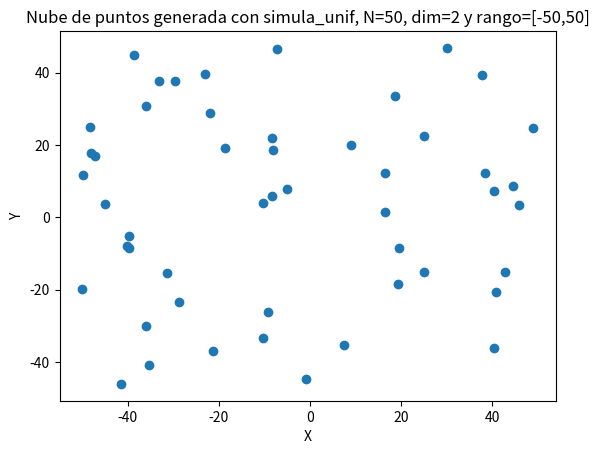
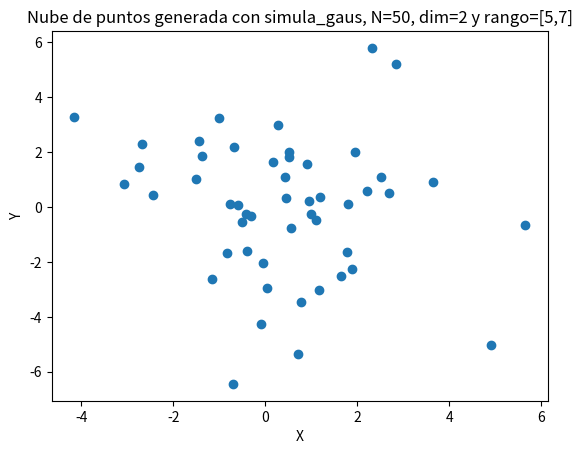
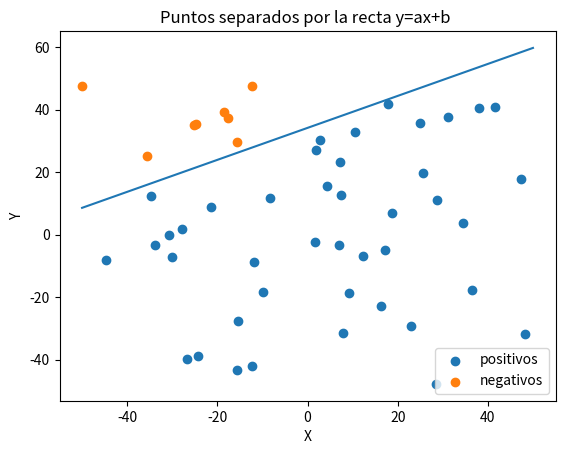
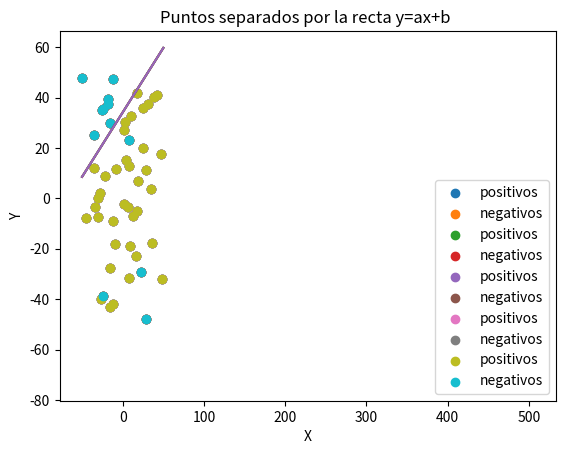

The script that saved these images, in order:
# -*- coding: utf-8 -*-
"""
[redacted]
"""
import numpy as np
import matplotlib.pyplot as plt


# Fijamos la semilla
np.random.seed(1)

print("EJERCICIO SOBRE LA COMPLEJIDAD DE H Y EL RUIDO\n")

def simula_unif(N, dim, rango):
	return np.random.uniform(rango[0],rango[1],(N,dim))

def simula_gaus(N, dim, sigma):
    media = 0    
    out = np.zeros((N,dim),np.float64)        
    for i in range(N):
        # Para cada columna dim se emplea un sigma determinado. Es decir, para 
        # la primera columna se usará una N(0,sqrt(5)) y para la segunda N(0,sqrt(7))
        out[i,:] = np.random.normal(loc=media, scale=np.sqrt(sigma), size=dim)
        
    return out


def simula_recta(intervalo):
    points = np.random.uniform(intervalo[0], intervalo[1], size=(2, 2))
    x1 = points[0,0]
    x2 = points[1,0]
    y1 = points[0,1]
    y2 = points[1,1]
    # y = a*x + b
    a = (y2-y1)/(x2-x1) # Calculo de la pendiente.
    b = y1 - a*x1       # Calculo del termino independiente.
    
    return a, b

print("Apartado 1a\n")

#Generación de los puntos
puntos = simula_unif(50, 2, [-50, 50])

#Separar las x y las y de los puntos en 2 vectores distintos para hacer el gráfico
puntos_aux = np.transpose(puntos)

puntosx = puntos_aux[0]
puntosy = puntos_aux[1]

#Generación del gráfico
plt.figure(1)
plt.scatter(puntosx, puntosy)
plt.title("Nube de puntos generada con simula_unif, N=50, dim=2 y rango=[-50,50]")
plt.xlabel("X")
plt.ylabel("Y")
plt.show()

input("Pulse una tecla para pasar al siguiente apartado")
print("Apartado 1b\n")

#Generación de los puntos
puntos = simula_gaus(50, 2, [5, 7])

#Separar las x y las y de los puntos en 2 vectores distintos para hacer el gráfico
puntos_aux = np.transpose(puntos)

puntosx = puntos_aux[0]
puntosy = puntos_aux[1]

#Generación del gráfico
plt.figure(2)
plt.scatter(puntosx, puntosy)
plt.title("Nube de puntos generada con simula_gaus, N=50, dim=2 y rango=[5,7]")
plt.xlabel("X")
plt.ylabel("Y")
plt.show()

input("Pulse una tecla para pasar al siguiente apartado")
print("Apartado 2a\n")

#Obtener los valores de la recta
a,b = simula_recta([-50, 50])

#Función que clasifica puntos en función de la recta anterior
def f(x,y):
    return np.sign(y - a*x - b)

#Generación de los puntos
puntos = simula_unif(50, 2, [-50, 50])

#Se calcula el valor de f(x,y) para cada punto, y se añade al subvector de positivos
#   o de negativos en función de este valor
predicciones = []
positivos, negativos = [], []
for i in puntos:
    valor = f(i[0], i[1])
    predicciones.append(valor)
    
    if valor > 0.0: positivos.append(i)
    else: negativos.append(i)

#Separar las x y las y de los puntos en 2 vectores distintos para hacer el gráfico
negativost = np.transpose(negativos)
nx, ny = negativost[0], negativost[1]

positivost = np.transpose(positivos)
px, py = positivost[0], positivost[1]

#Obtener los puntos necesarios para poder pintar la recta
x = np.linspace(-50,50,100)
y = a*x + b

#Generación del gráfico
plt.figure(3)
plt.plot(x,y)
plt.scatter(nx, ny, label="positivos")
plt.scatter(px, py, label="negativos")
plt.title("Puntos separados por la recta y=ax+b ")
plt.xlabel("X")
plt.ylabel("Y")
plt.legend(loc="lower right")
plt.show()

input("Pulse una tecla para pasar al siguiente apartado")
print("Apartado 2b\n")

#Desordenar aleatoriamente los puntos positivos y los negativos
np.random.shuffle(positivos)
np.random.shuffle(negativos)

pos_aux, neg_aux = [], []

#Se toma el 10% de puntos positivos y el 10% de puntos negativos, se guardan
#   en subvectores auxiliares y se eliminan de sus vectores originales
if len(positivos)*0.1 > 1:
    for i in range(int(len(positivos)*0.1)):
        index = np.random.choice(len(positivos))
        pos_aux.append(positivos[index])
        positivos = np.delete(positivos, index, 0)

if len(negativos)*0.1 > 1:
    for i in range(int(len(negativos)*0.1)):
        index = np.random.choice(len(negativos))
        neg_aux.append(negativos[index])
        negativos = np.delete(negativos, index, 0)

#Se unen los puntos positivos con el 10% de puntos negativos, y los puntos
#   negativos con el 10% de puntos positivos
if neg_aux != []: positivos = np.concatenate((positivos, np.asarray(neg_aux)))
if pos_aux != []: negativos = np.concatenate((negativos, np.asarray(pos_aux)))

#Separar las x y las y de los puntos en 2 vectores distintos para hacer el gráfico
negativost = np.transpose(negativos)
nx, ny = negativost[0], negativost[1]

positivost = np.transpose(positivos)
px, py = positivost[0], positivost[1]

#Obtener los puntos necesarios para poder pintar la recta
x = np.linspace(-50,50,100)
y = a*x + b

#Generación del gráfico
plt.figure(4)
plt.plot(x,y)
plt.scatter(nx, ny, label="positivos")
plt.scatter(px, py, label="negativos")
plt.title("Puntos separados por la recta y=ax+b ")
plt.xlabel("X")
plt.ylabel("Y")
plt.legend(loc="lower right")
plt.show()

input("Pulse una tecla para pasar al siguiente apartado")
print("Apartado 3\n")

def f1(x,y):
    return (x-10)**2 + (y-20)**2 - 400

def f2(x,y):
    return 0.5 * (x+10)**2 + (y-20)**2 - 400

def f3(x,y):
    return 0.5 * (x-10)**2 - (y+20)**2 - 400

def f4(x,y):
    return y - 20*x**2 - 5*x + 3

recta1, recta2, recta3, recta4 = [], [], [], []

puntos = simula_unif(100, 2, [-50, 50])

for i in puntos:
    recta1.append(f1(i[0], i[1]))
    recta2.append(f1(i[0], i[1]))
    recta3.append(f1(i[0], i[1]))
    recta4.append(f1(i[0], i[1]))
    
recta1 = np.transpose(recta1)
recta2 = np.transpose(recta2)
recta3 = np.transpose(recta3)
recta4 = np.transpose(recta4)

x1, y1 = recta1[0], recta1[1]
    
#Generación del gráfico
plt.figure(4)
plt.plot(x1,y1)
plt.scatter(nx, ny, label="positivos")
plt.scatter(px, py, label="negativos")
plt.title("Puntos separados por la recta y=ax+b ")
plt.xlabel("X")
plt.ylabel("Y")
plt.legend(loc="lower right")
plt.show()

#Generación del gráfico
plt.figure(4)
plt.plot(x,y)
plt.scatter(nx, ny, label="positivos")
plt.scatter(px, py, label="negativos")
plt.title("Puntos separados por la recta y=ax+b ")
plt.xlabel("X")
plt.ylabel("Y")
plt.legend(loc="lower right")
plt.show()

#Generación del gráfico
plt.figure(4)
plt.plot(x,y)
plt.scatter(nx, ny, label="positivos")
plt.scatter(px, py, label="negativos")
plt.title("Puntos separados por la recta y=ax+b ")
plt.xlabel("X")
plt.ylabel("Y")
plt.legend(loc="lower right")
plt.show()

#Generación del gráfico
plt.figure(4)
plt.plot(x,y)
plt.scatter(nx, ny, label="positivos")
plt.scatter(px, py, label="negativos")
plt.title("Puntos separados por la recta y=ax+b ")
plt.xlabel("X")
plt.ylabel("Y")
plt.legend(loc="lower right")
plt.show()
